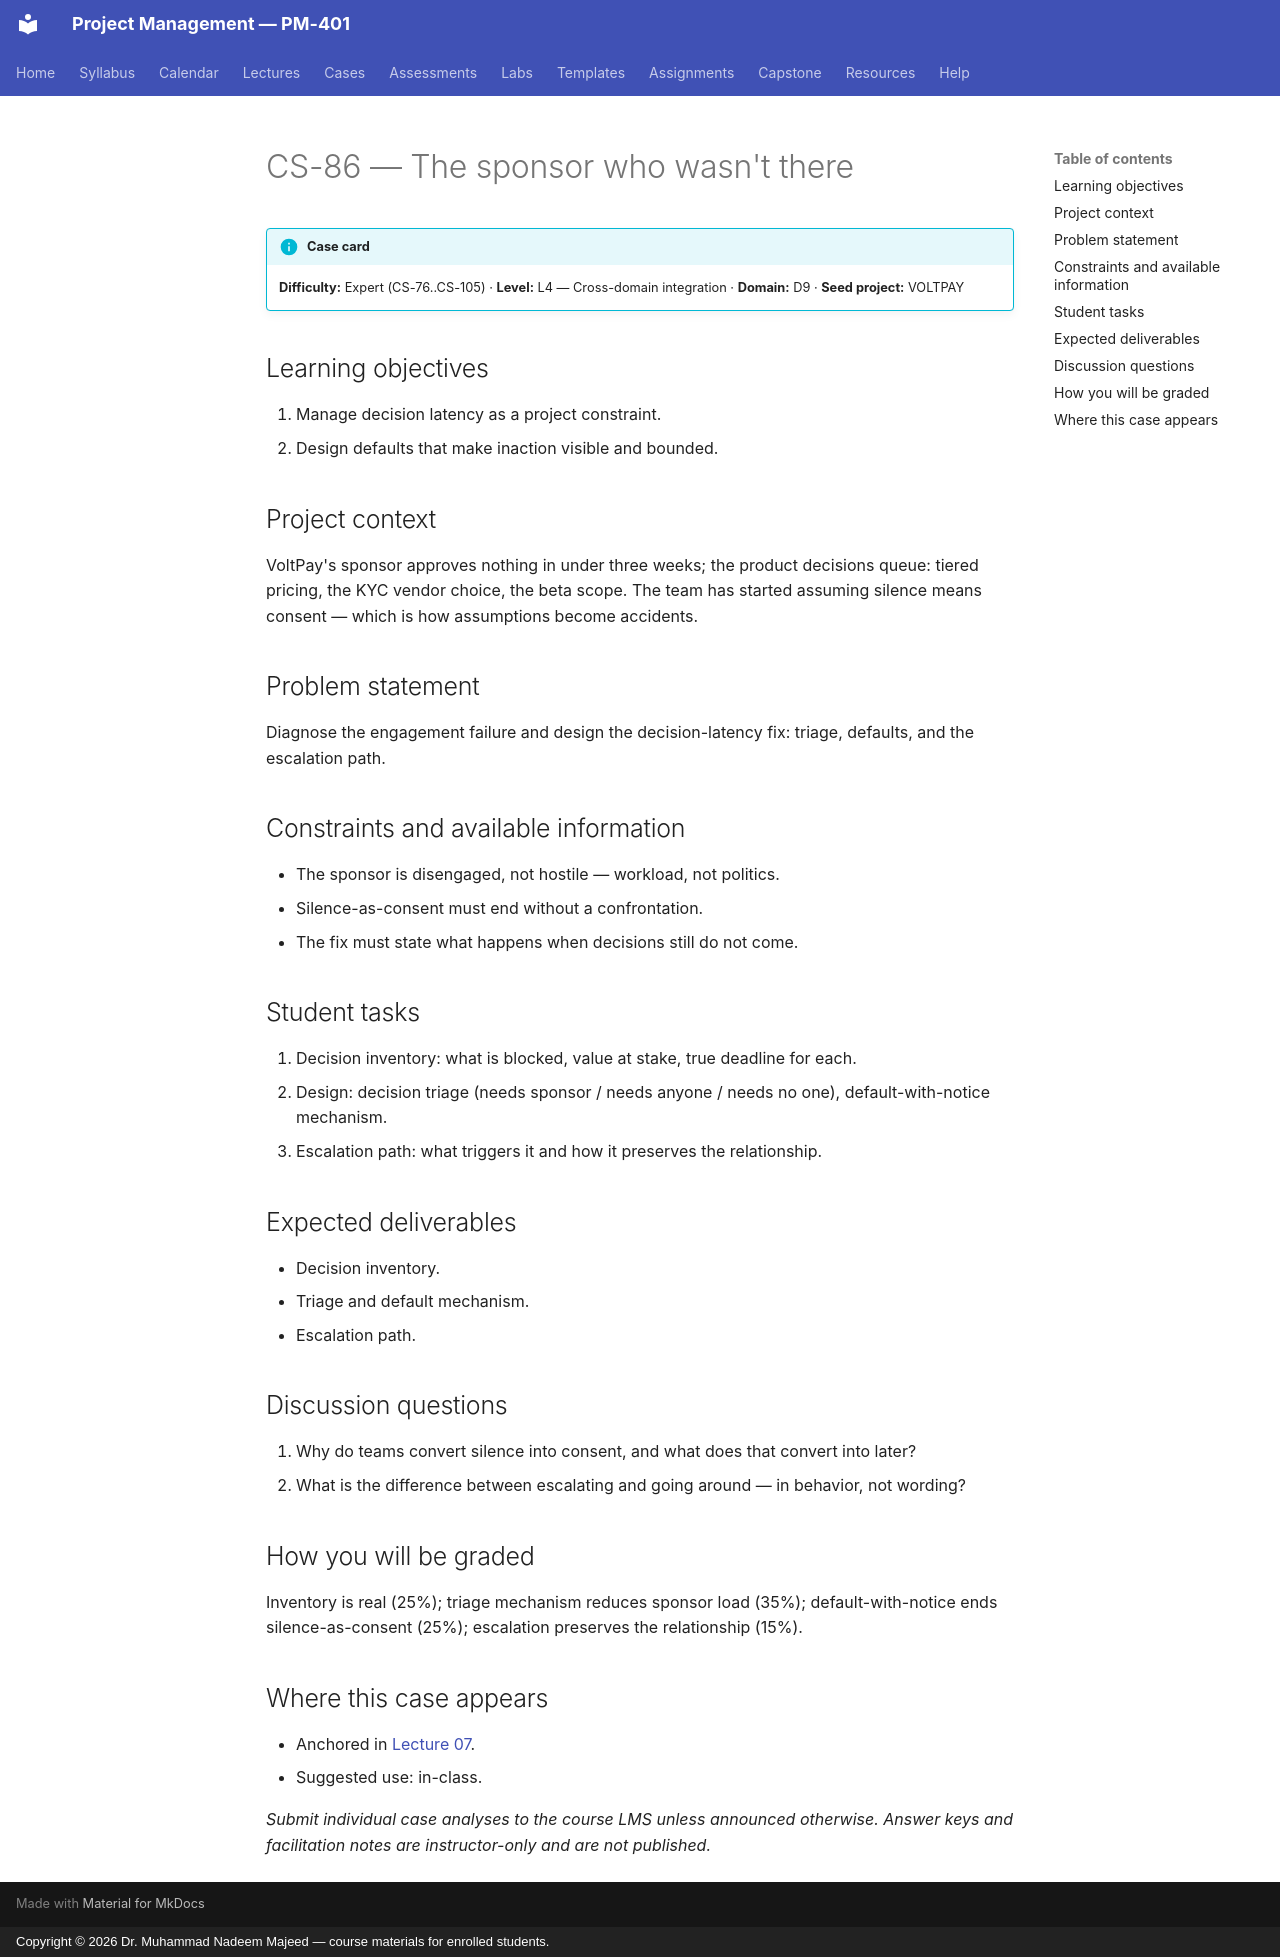

repository: nadeem-majeedch/Project-Management · page: cases/CS-86/index.html · generator: mkdocs · copyright: Copyright © 2026 Dr. Muhammad Nadeem Majeed — course materials for enrolled students.

<!-- AUTO-GENERATED from planning/*.yaml via tools/scaffold.py. Edit the YAML, not this file. -->

# CS-86 — The sponsor who wasn't there

!!! info "Case card"
    **Difficulty:** Expert (CS-76..CS-105) ·
    **Level:** L4 — Cross-domain integration ·
    **Domain:** D9 · **Seed project:** VOLTPAY

## Learning objectives

1. Manage decision latency as a project constraint.
2. Design defaults that make inaction visible and bounded.

## Project context

VoltPay's sponsor approves nothing in under three weeks; the product decisions queue: tiered pricing, the KYC vendor choice, the beta scope. The team has started assuming silence means consent — which is how assumptions become accidents.

## Problem statement

Diagnose the engagement failure and design the decision-latency fix: triage, defaults, and the escalation path.

## Constraints and available information

- The sponsor is disengaged, not hostile — workload, not politics.
- Silence-as-consent must end without a confrontation.
- The fix must state what happens when decisions still do not come.

## Student tasks

1. Decision inventory: what is blocked, value at stake, true deadline for each.
2. Design: decision triage (needs sponsor / needs anyone / needs no one), default-with-notice mechanism.
3. Escalation path: what triggers it and how it preserves the relationship.

## Expected deliverables

- Decision inventory.
- Triage and default mechanism.
- Escalation path.

## Discussion questions

1. Why do teams convert silence into consent, and what does that convert into later?
1. What is the difference between escalating and going around — in behavior, not wording?

## How you will be graded

Inventory is real (25%); triage mechanism reduces sponsor load (35%); default-with-notice ends silence-as-consent (25%); escalation preserves the relationship (15%).

## Where this case appears

- Anchored in [Lecture 07](../lectures/L07-07-stakeholders.md).
- Suggested use: in-class.

*Submit individual case analyses to the course LMS unless announced otherwise.
Answer keys and facilitation notes are instructor-only and are not published.*
